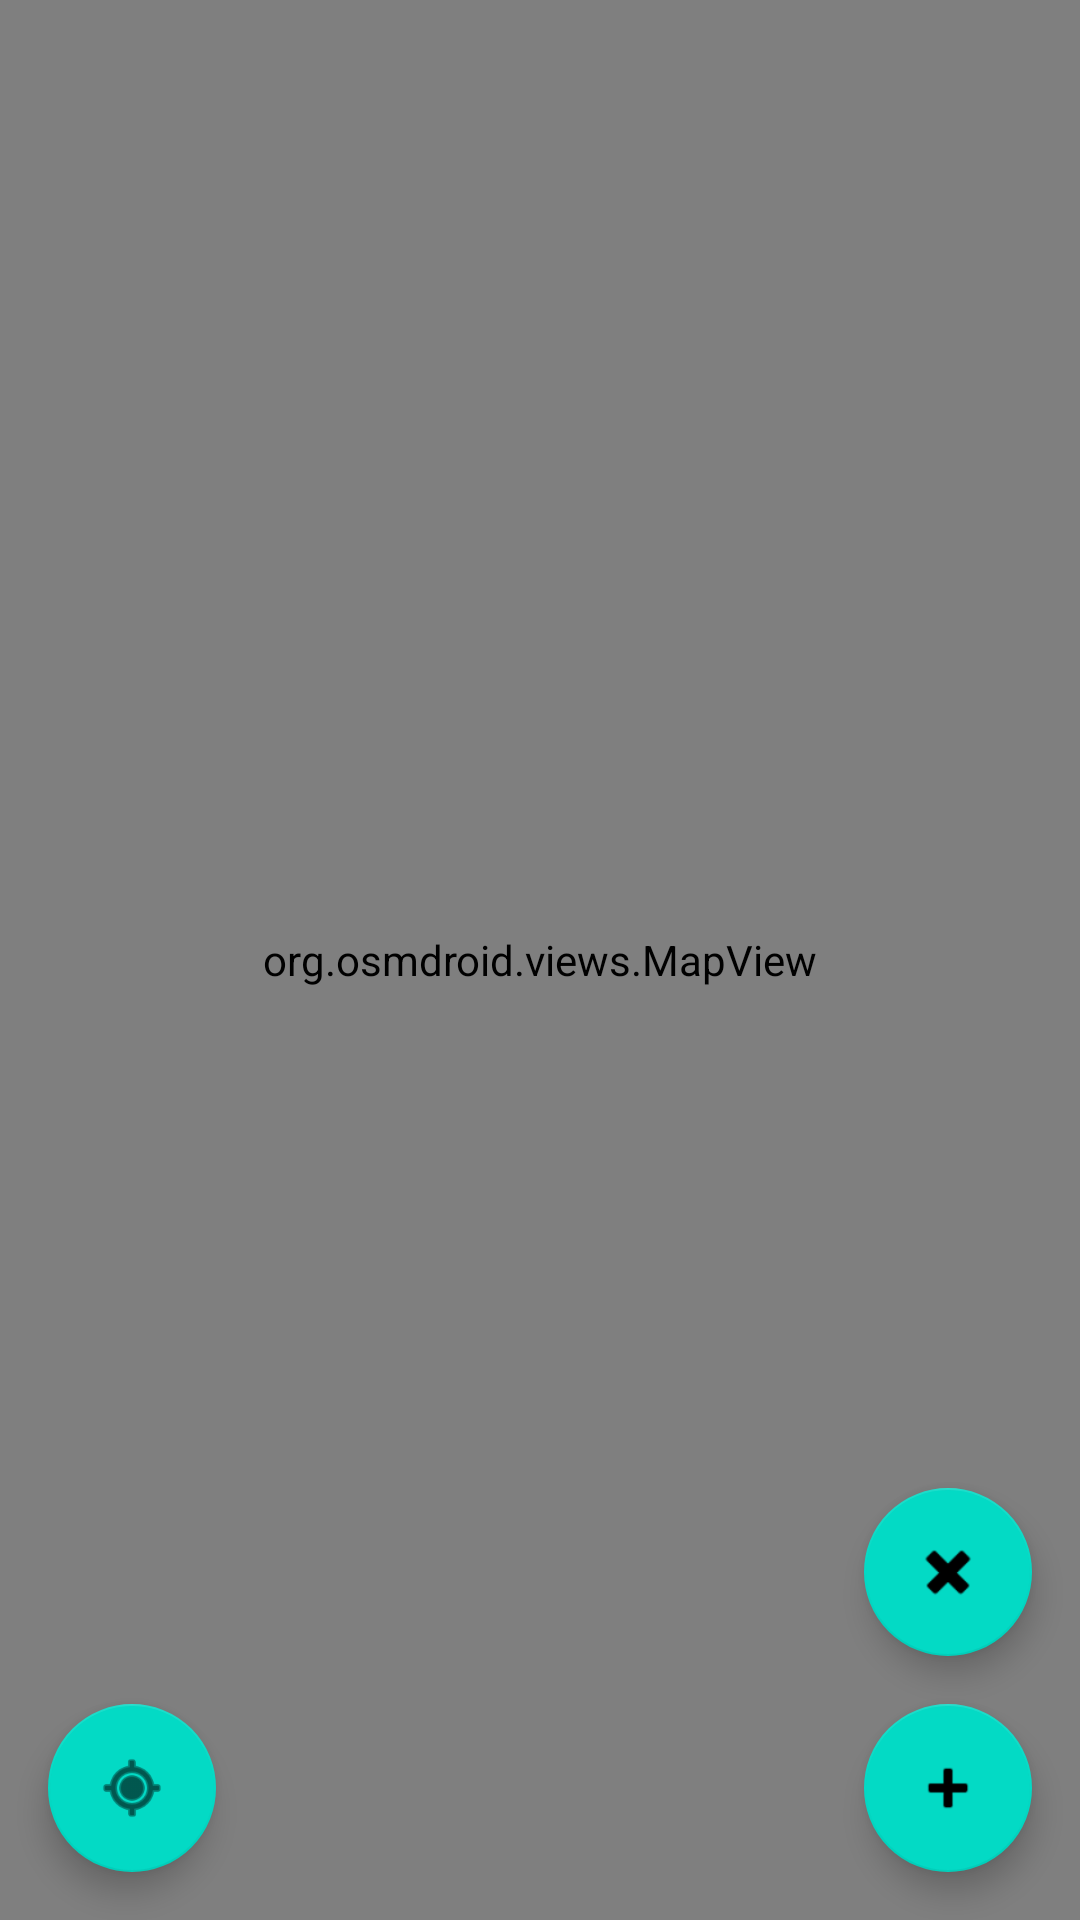

Here is an Android app screen rendered from its layout file. Give the layout XML and the strings, colors and styles it references.
<!-- AndroidManifest.xml: application theme Theme.BasicApp -->
<!-- res/layout/activity_map.xml -->
<?xml version="1.0" encoding="utf-8"?>
<androidx.coordinatorlayout.widget.CoordinatorLayout
    xmlns:android="http://schemas.android.com/apk/res/android"
    xmlns:app="http://schemas.android.com/apk/res-auto"
    android:layout_width="match_parent"
    android:layout_height="match_parent">

    <org.osmdroid.views.MapView
        android:id="@+id/map"
        android:layout_width="match_parent"
        android:layout_height="match_parent" />

    
    <com.google.android.material.floatingactionbutton.FloatingActionButton
        android:id="@+id/fab_zoom_in"
        android:layout_width="wrap_content"
        android:layout_height="wrap_content"
        android:layout_gravity="bottom|end"
        android:layout_margin="16dp"
        android:contentDescription="Zoom In"
        app:srcCompat="@android:drawable/ic_input_add"
        app:fabSize="normal" />

    
    <com.google.android.material.floatingactionbutton.FloatingActionButton
        android:id="@+id/fab_zoom_out"
        android:layout_width="wrap_content"
        android:layout_height="wrap_content"
        android:layout_gravity="bottom|end"
        android:layout_marginEnd="16dp"
        android:layout_marginBottom="88dp"
        android:contentDescription="Zoom Out"
        app:srcCompat="@android:drawable/ic_delete"
        app:fabSize="normal" />

    
    <com.google.android.material.floatingactionbutton.FloatingActionButton
        android:id="@+id/fab_location"
        android:layout_width="wrap_content"
        android:layout_height="wrap_content"
        android:layout_gravity="bottom|start"
        android:layout_margin="16dp"
        android:contentDescription="My Location"
        app:srcCompat="@android:drawable/ic_menu_mylocation"
        app:fabSize="normal" />

</androidx.coordinatorlayout.widget.CoordinatorLayout>
<!-- resources referenced by this layout -->
<resources>
  <style name="Theme.BasicApp" parent="Theme.MaterialComponents.DayNight.NoActionBar">
          
          <item name="colorPrimary">@color/blue_500</item>
          <item name="colorPrimaryVariant">@color/blue_700</item>
          <item name="colorOnPrimary">@color/white</item>
          
          <item name="colorSecondary">@color/teal_200</item>
          <item name="colorSecondaryVariant">@color/teal_700</item>
          <item name="colorOnSecondary">@color/black</item>
          
          <item name="android:statusBarColor">?attr/colorPrimaryVariant</item>
      </style>
  <color name="blue_500">#FF1976D2</color>
  <color name="blue_700">#FF1565C0</color>
  <color name="white">#FFFFFFFF</color>
  <color name="teal_200">#FF03DAC5</color>
  <color name="teal_700">#FF018786</color>
  <color name="black">#FF000000</color>
</resources>
